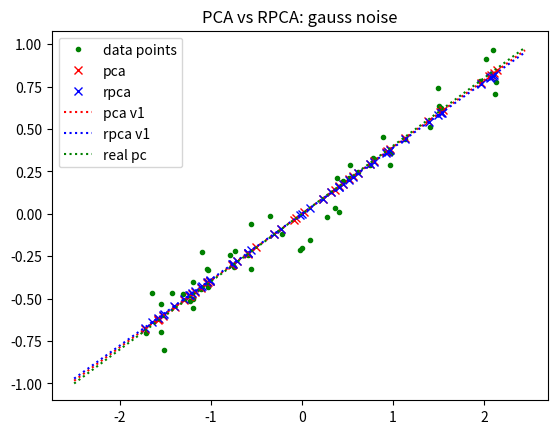
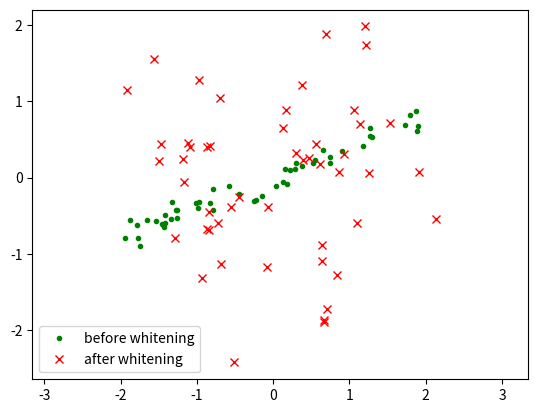
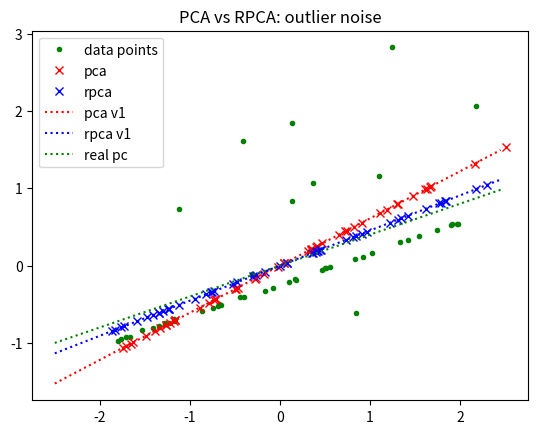
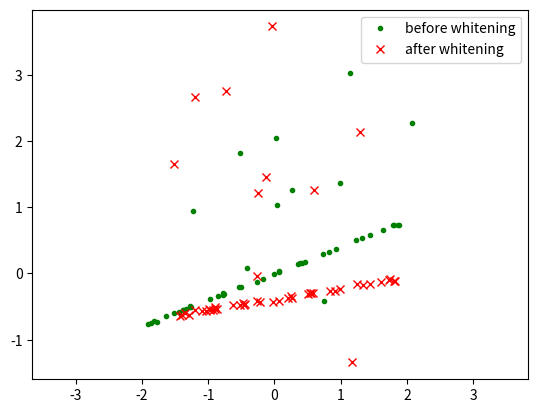
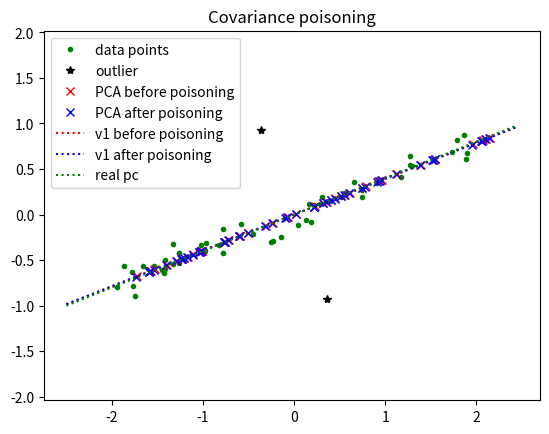

Write the Python code that produced these figures, in order.
"""
Introduction to Machine Learning

Lab 5: Matrix factorization and linear dimensionality reduction

TODO: Add your information here.
    IMPORTANT: Please ensure this script
    (1) Run script_lab4.py on Python >=3.6;
    (2) No errors;
    (3) Finish in tolerable time on a single CPU (e.g., <=10 mins);
Student name(s): 王松宸
Student ID(s): 2024201594
"""

import copy
import numpy as np
import matplotlib.pyplot as plt
from typing import Tuple
# don't add any other packages


# data simulator and testing function (Don't change them)
def zero_mean_point_cloud_simulator(n_pts: int = 50,
                                    r_seed: int = 42) -> dict:
    """
    Simulate a set of zero-mean 2D points with Gaussian noise or outliers
    :param n_pts: the number of 2D points
    :param r_seed: the random seed
    :return:
        a dictionary containing the points with Gaussian noise and those with outliers, respectively
    """
    x = 4 * (np.random.RandomState(r_seed).rand(n_pts, 1) - 0.5)
    y = 0.4 * x
    data = np.concatenate((x, y), axis=1)
    pts1 = data + 0.1 * np.random.RandomState(r_seed).randn(n_pts, 2)
    pts2 = data + 0.01 * np.random.RandomState(r_seed).randn(n_pts, 2)
    idx = np.random.RandomState(r_seed).permutation(n_pts)
    n_noise = int(0.2 * n_pts)
    pts2[idx[:n_noise], :] = np.random.RandomState(r_seed).randn(n_noise, 2) + np.array([0.5, 1.5]).reshape((1, 2))
    return {'gauss': pts1, 'outlier': pts2}


def visualization_pts(pts: np.ndarray, label: str, point_type: str):
    plt.plot(pts[:, 0], pts[:, 1], point_type, label=label)


def visualization_line(v: np.ndarray, label: str, line_type: str):
    xs = 5 * (np.arange(0, 100) / 100 - 0.5)
    ys = v[1] / v[0] * xs
    plt.plot(xs, ys, line_type, label=label)


# Task 1: Implement PCA via eigen-decomposition
def pca(xs: np.ndarray, n_pc: int = 2) -> Tuple[np.ndarray, np.ndarray, np.ndarray, np.ndarray]:
    """
    Implement PCA via eigen-decomposition
    :param xs: a data matrix with (N, D), N is the number of samples, D is the dimension of sample space
    :param n_pc: the number of principal components we would like to output
    :return:
        the matrix containing top-k principal components, with size (D, n_pc)
        the vector indicating the top-k eigenvalues, with size (n_pc)
        the data recovered from the projections along the principal components, with size (N, D)
        the zero-mean data with size (N, D)
    """
    # TODO: Change the code below to implement your PCA algorithm
    # 选择使用特征值分解
    n_samp, dim = xs.shape

    mean_x = np.mean(xs, axis=0, keepdims=True)
    xs0 = xs - mean_x

    denom = float(max(1, n_samp))
    cov = (xs0.T @ xs0) / denom

    eigvals, eigvecs = np.linalg.eigh(cov)
    order = np.argsort(eigvals)[::-1]
    eigvals = eigvals[order]
    eigvecs = eigvecs[:, order]

    k = int(min(max(1, n_pc), dim))
    vs = eigvecs[:, :k]
    lambdas = eigvals[:k]

    zs = xs0 @ vs
    xhat0 = zs @ vs.T
    return vs, lambdas, xhat0, xs0


# Task 2: Implement data whitening via the method in Lecture 2 and the PCA-based method in Lecture 5
def data_whitening(xs: np.ndarray) -> np.ndarray:
    """
    Implement data whitening via the method in Lecture 2 or PCA
    :param xs: the data matrix with size (N, D), N is the number of samples
    :return:
        ys: the data yield normal distribution, with size (N, D)
    """
    # TODO: Change the code below and implement your data whitening method (Hint: you can call the above PCA function)

    dim = xs.shape[1]

    mean_x = np.mean(xs, axis=0, keepdims=True)
    xs0 = xs - mean_x

    vs, lambdas, _, _ = pca(xs, n_pc=dim)

    eps = 1e-12
    lambdas = np.maximum(lambdas, 0.0)

    zs = xs0 @ vs
    inv_sqrt = 1.0 / np.sqrt(lambdas + eps)
    ys_pca = zs * inv_sqrt.reshape((1, -1))

    ys = ys_pca @ vs.T
    return ys


# Task 3: Try to develop your own method to achieve robust PCA (the method may not be the state-of-the-art, but doable)
def hard_thresholding(x: np.ndarray, ratio: float) -> np.ndarray:
    """
    The hard-thresholding operator
    :param x: input array with arbitrary size
    :param ratio: the ratio of nonzero elements
    :return:
        y = x,  if |x| > a threshold
            0,  otherwise
    """
    if ratio <= 0:
        return np.zeros_like(x)
    if ratio >= 1:
        return copy.deepcopy(x)

    x_flat = x.reshape((-1,))
    num = x_flat.size
    k = int(np.floor(ratio * num))
    if k < 1:
        return np.zeros_like(x)

    abs_flat = np.abs(x_flat)

    # 找到 k 个绝对值最大的元素的索引
    idx_topk = np.argpartition(abs_flat, -k)[-k:]
    mask = np.zeros((num,), dtype=bool)
    mask[idx_topk] = True

    y_flat = np.zeros_like(x_flat)
    y_flat[mask] = x_flat[mask]
    return y_flat.reshape(x.shape)


def robust_pca_hard(xs: np.ndarray, n_pc: int = 2, n_alt: int = 100,
                    ratio_nz: float = 0.1) -> Tuple[np.ndarray, np.ndarray, np.ndarray, np.ndarray]:
    """
    Implement your own algorithm to solve the robust PCA problem via
    optimizing the low-rank factorization of data matrix (X in R^{N x D}) explicitly, i.e.,

    min_{L, S} ||X - (L + S)||_F^2
    s.t. rank(L) <= n_pc, ||S||_0 < ratio_nz * (N * D)

    Hint: you may want to solve L and S in an alternating optimization manner:
    1) Fix L and solve
        L = argmin_L ||X - (L + S)||_F^2
        s.t. rank(L) <= n_pc
    2) Fix S and solve
        S = argmin_S ||X - (L + S)||_F^2,
        s.t.. ||S||_0 < ratio_nz * (N * D)

    :param xs: a data matrix with (N, D), N is the number of samples, D is the dimension of sample space.
    :param n_pc: the number of principal components we would like to output.
    :param n_alt: the number of steps for alternating optimization.
    :param ratio_nz: the ratio of non-zero elements in the whole matrix.
    :return:
        the matrix containing top-k principal components, with size (D, n_pc)
        the vector indicating the top-k eigenvalues, with size (n_pc)
        the data recovered from the projections along the principal components, with size (N, D)
        the zero-mean data with size (N, D)
    """

    n_samp,dim = xs.shape

    k = int(min(max(1, n_pc), dim))

    mean_x = np.mean(xs, axis=0, keepdims=True)
    xs0 = xs - mean_x

    sparse = np.zeros_like(xs0)

    def best_rank_k_approx(mat: np.ndarray, rank: int) -> np.ndarray:
        """Compute argmin_{rank(L)<=rank} ||mat - L||_F^2 via eigen-decomposition of mat^T mat."""
        gram = mat.T @ mat  # (D, D)
        evals, evecs = np.linalg.eigh(gram)
        order = np.argsort(evals)[::-1]
        evecs = evecs[:, order]
        vk = evecs[:, :rank]
        return mat @ vk @ vk.T

    low_rank = best_rank_k_approx(xs0, k)

    for _ in range(int(max(1, n_alt))):
        # 用 rank-k approximation 更新 L
        low_rank = best_rank_k_approx(xs0 - sparse, k)
        # 用 hard-thresholding 更新 S
        resid = xs0 - low_rank
        sparse = hard_thresholding(resid, ratio=ratio_nz)

    denom = float(max(1, n_samp))
    cov_l = (low_rank.T @ low_rank) / denom
    eigvals, eigvecs = np.linalg.eigh(cov_l)
    order = np.argsort(eigvals)[::-1]
    eigvals = eigvals[order]
    eigvecs = eigvecs[:, order]

    vs = eigvecs[:, :k]
    lambdas = eigvals[:k]
    xhat0 = low_rank
    return vs, lambdas, xhat0, xs0


# Task 4: Suppose that you are a data attacker. Because of limited budgets, you can only add two outliers
# Try to design a "data poisoning" strategy to change the covariance of the data as much as possible.
def coupled_outlier_poisoning(xs: np.ndarray) -> Tuple[np.ndarray, np.ndarray]:
    """
    Generate two outliers "x1" and "x2", with constraints ||x1||_2 = ||x2||_2 = 1 and x1 + x2 = 0
    :param xs: a data matrix with size (N, D), N is the number of samples
    :return:
        the outliers with size (2, D)
        the new data matrix with the outlier, with size (N+2, D)
    """
    n_samp, dim = xs.shape
    if n_samp < 1 or dim < 1:
        raise ValueError('xs must have positive shape (N, D).')

    # 中心化数据并计算协方差矩阵
    mean_x = np.mean(xs, axis=0, keepdims=True)
    xs0 = xs - mean_x
    denom = float(max(1, n_samp))
    cov = (xs0.T @ xs0) / denom

    eigvals, eigvecs = np.linalg.eigh(cov)
    idx_min = int(np.argmin(eigvals))
    v_min = eigvecs[:, idx_min]
    v_min = v_min / (np.linalg.norm(v_min) + 1e-12)

    x1 = v_min.reshape((1, dim))
    x2 = (-v_min).reshape((1, dim))
    outliers = np.concatenate([x1, x2], axis=0)

    data_noisy = np.concatenate([xs, outliers], axis=0)
    return outliers, data_noisy


# Task 5: implement the NMF algorithm
def nonnegative_matrix_factorization(xs: np.ndarray,
                                     rank: int,
                                     num_iter: int = 100,
                                     seed: int = 1) -> Tuple[np.ndarray, np.ndarray, np.ndarray]:
    """
    Implement the nonnegative matrix factorization

    min_{U, V} ||X - UV^T||_F^2

    s.t. U in [0, inf]^{(N, r)} and V in [0, inf]^{(D, r)}

    :param xs: a data matrix with size (N, D), N is the number of samples
    :param rank: the rank of U and V
    :param num_iter: the number of iterations
    :param seed: the random seed of initialization
    :return:
        U in [0, inf]^{(N, r)}
        V in [0, inf]^{(D, r)}
        hat{X} = UV^T
    """
    us = np.random.RandomState(seed=seed).rand(xs.shape[0], rank)
    vs = np.random.RandomState(seed=seed + 2).rand(xs.shape[1], rank)
    eps = 1e-12

    # U <- U * (X V) / (U (V^T V))
    # V <- V * (X^T U) / (V (U^T U))
    for _ in range(int(max(1, num_iter))):
        xvt = xs @ vs
        vtv = vs.T @ vs
        denom_u = us @ vtv
        us = us * (xvt / (denom_u + eps))

        xtu = xs.T @ us
        utu = us.T @ us
        denom_v = vs @ utu
        vs = vs * (xtu / (denom_v + eps))

        # 确保 U 和 V 中的元素非负
        us = np.maximum(us, 0.0)
        vs = np.maximum(vs, 0.0)

    return us, vs, us @ vs.T


# Testing script
if __name__ == '__main__':
    data = zero_mean_point_cloud_simulator()
    for noise_type in data.keys():
        vs1, lambdas1, xhat1, xs1 = pca(data[noise_type], n_pc=1)
        vs2, lambdas2, xhat2, _ = robust_pca_hard(data[noise_type], n_pc=1, ratio_nz=0.1)
        xhat3 = data_whitening(data[noise_type])

        plt.figure()
        visualization_pts(xs1, label='data points', point_type='g.')
        visualization_pts(xhat1, label='pca', point_type='rx')
        visualization_pts(xhat2, label='rpca', point_type='bx')
        visualization_line(v=vs1, label='pca v1', line_type='r:')
        visualization_line(v=vs2, label='rpca v1', line_type='b:')
        visualization_line(v=np.array([1, 0.4]), label='real pc', line_type='g:')
        result = 'PCA vs RPCA: {} noise'.format(noise_type)
        plt.title(result)
        plt.legend()
        plt.savefig('result_{}.png'.format(noise_type))
        plt.close('all')

        plt.figure()
        visualization_pts(data[noise_type], label='before whitening', point_type='g.')
        visualization_pts(xhat3, label='after whitening', point_type='rx')
        plt.legend()
        plt.axis('equal')
        plt.savefig('whitening_{}.png'.format(noise_type))
        plt.close('all')

    vs1, lambdas1, xhat1, xs1 = pca(data['gauss'], n_pc=1)
    outliers, data_noisy = coupled_outlier_poisoning(data['gauss'])
    print(data['gauss'].shape, data_noisy.shape)
    vs2, lambdas2, xhat2, _ = pca(data_noisy, n_pc=1)
    plt.figure()
    visualization_pts(data['gauss'], label='data points', point_type='g.')
    visualization_pts(outliers, label='outlier', point_type='k*')
    visualization_pts(xhat1, label='PCA before poisoning', point_type='rx')
    visualization_pts(xhat2, label='PCA after poisoning', point_type='bx')
    visualization_line(v=vs1, label='v1 before poisoning', line_type='r:')
    visualization_line(v=vs2, label='v1 after poisoning', line_type='b:')
    visualization_line(v=np.array([1, 0.4]), label='real pc', line_type='g:')
    result = 'Covariance poisoning'
    plt.title(result)
    plt.legend()
    plt.axis('equal')
    plt.savefig('poisoning_pca.png')
    plt.close('all')

    data_mat = np.random.RandomState(seed=42).rand(100, 50)
    for r in [5, 10, 20, 30, 40]:
        u_mat, v_mat, data_approx = nonnegative_matrix_factorization(xs=data_mat, rank=r, num_iter=100, seed=1)
        error = np.sum(np.abs(data_mat - data_approx)) / np.sum(data_mat)
        print('Rank-{} NMF approximation RMAE={}'.format(r, error))
